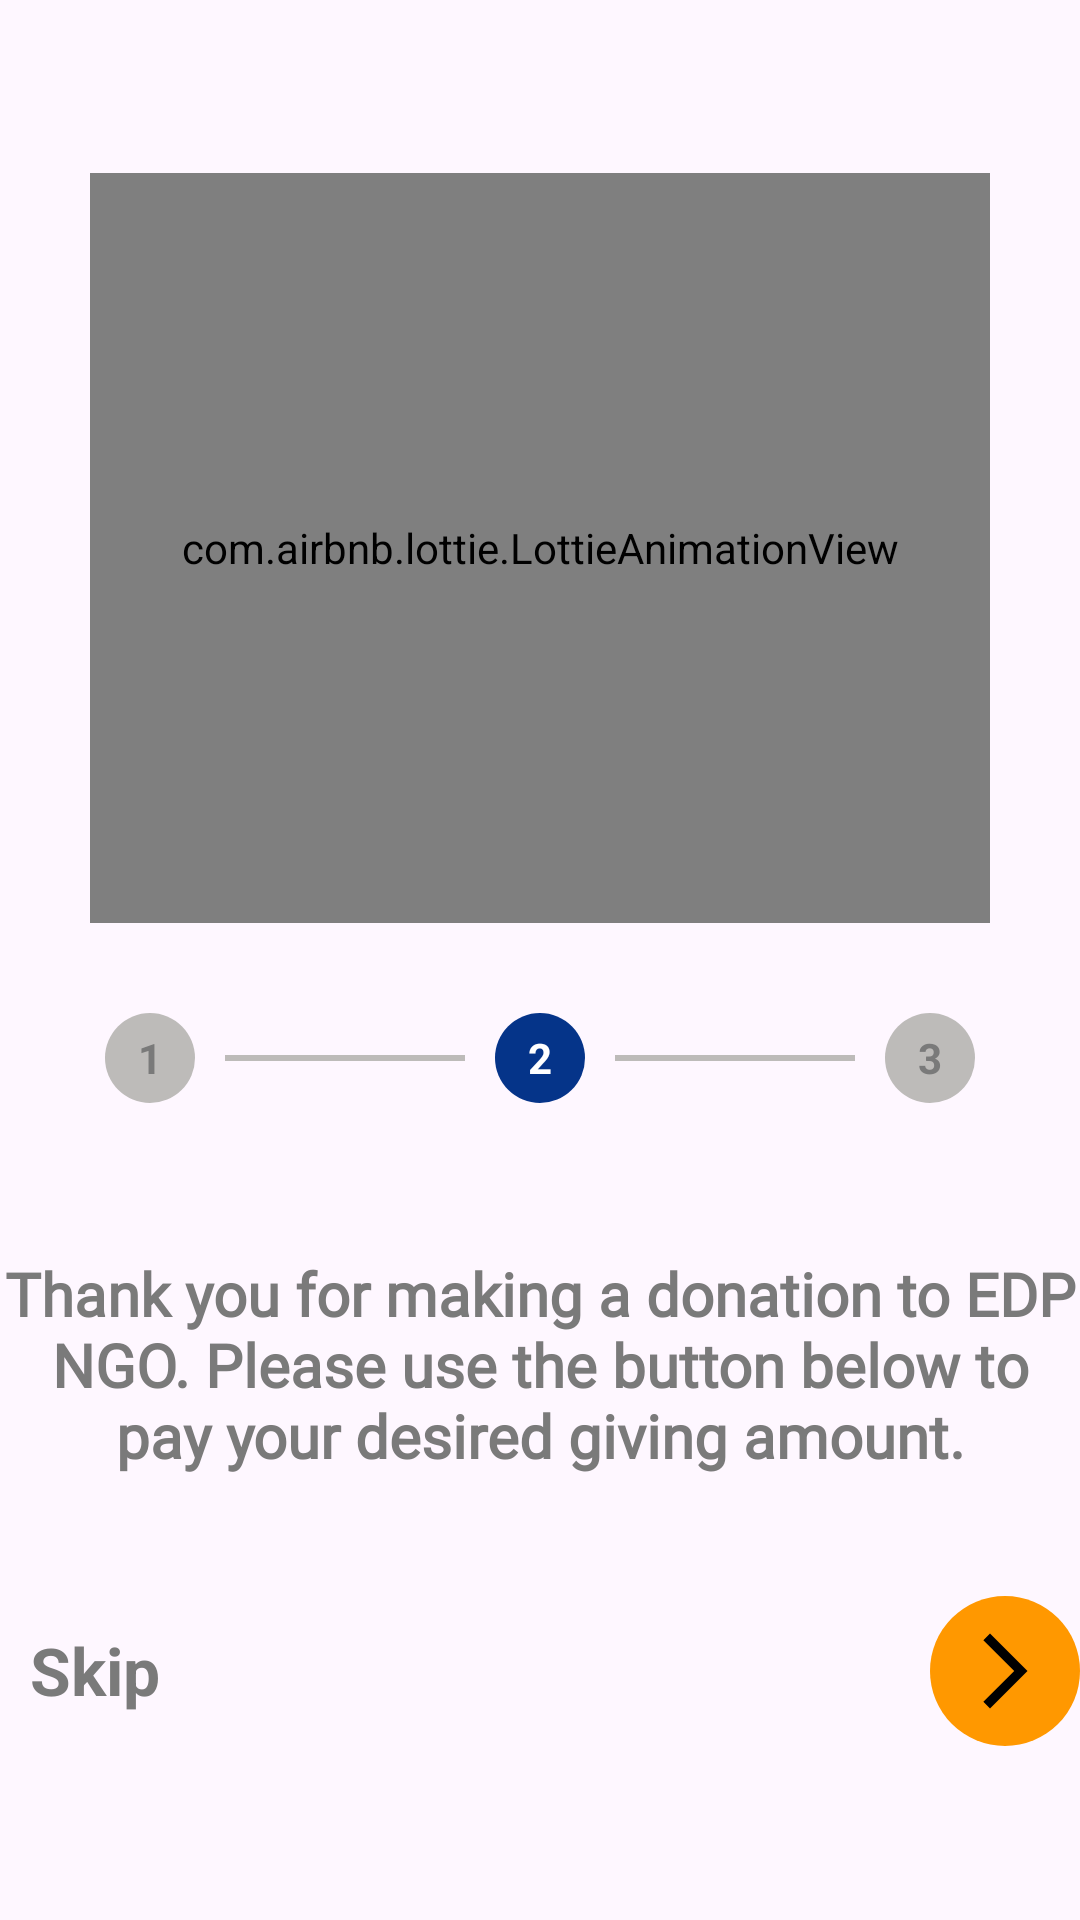

Reconstruct the res/layout file that produces this screen, plus the resources it refers to.
<!-- AndroidManifest.xml: application theme Theme.EDPNGO -->
<!-- res/layout/activity_walkthough2.xml -->
<?xml version="1.0" encoding="utf-8"?>
<LinearLayout xmlns:android="http://schemas.android.com/apk/res/android"
    xmlns:app="http://schemas.android.com/apk/res-auto"
    xmlns:tools="http://schemas.android.com/tools"
    android:layout_width="match_parent"
    android:layout_height="match_parent"
    android:gravity="center"
    android:orientation="vertical"
    android:layout_margin="10dp"
    tools:context=".Walkthough2">



    <com.airbnb.lottie.LottieAnimationView
        android:id="@+id/animationView"
        android:layout_width="300dp"
        android:layout_height="250dp"
        app:lottie_rawRes="@raw/donation"
        app:lottie_autoPlay="true"
        android:layout_marginBottom="20dp"
        android:background="@color/offWhite"
        app:lottie_loop="true"/>

    <LinearLayout
        android:layout_width="match_parent"
        android:layout_height="wrap_content"
        android:orientation="horizontal"
        android:padding="10dp"
        android:gravity="center"
        >

        <TextView
            android:layout_width="30dp"
            android:layout_height="30dp"
            android:textColor="@color/textColor"
            android:textStyle="bold"
            android:textSize="14sp"
            android:text="1"
            android:background="@drawable/walkthough_shape"
            android:gravity="center"
            />


        <View
            android:layout_width="80dp"
            android:layout_height="2dp"
            android:background="@color/gray"
            android:layout_marginHorizontal="10dp"
            />

        <TextView
            android:layout_width="30dp"
            android:layout_height="30dp"
            android:textColor="@color/white"
            android:textStyle="bold"
            android:textSize="14sp"
            android:text="2"
            android:background="@drawable/walkthough_shape"
            android:backgroundTint="@color/paypalColor"
            android:gravity="center"
            />


        <View
            android:layout_width="80dp"
            android:layout_height="2dp"
            android:background="@color/gray"
            android:layout_marginHorizontal="10dp"
            />


        <TextView
            android:layout_width="30dp"
            android:layout_height="30dp"
            android:textColor="@color/textColor"
            android:textStyle="bold"
            android:textSize="14sp"
            android:text="3"
            android:background="@drawable/walkthough_shape"
            android:gravity="center"
            />




    </LinearLayout>

    <TextView
        android:layout_width="match_parent"
        android:layout_height="wrap_content"
        android:text="@string/donation_walkthough_text"
        android:textColor="@color/textColor"
        android:fontFamily="@font/font_family"
        android:textStyle="bold"
        android:textSize="20sp"
        android:gravity="center"
        android:layout_marginVertical="40dp"
        />


    <RelativeLayout
        android:layout_width="match_parent"
        android:layout_height="wrap_content"
        >

        <TextView
            android:layout_width="wrap_content"
            android:layout_height="wrap_content"
            android:text="Skip"
            android:textSize="22sp"
            android:textStyle="bold"
            android:padding="10dp"
            android:layout_alignParentStart="true"
            android:textColor="@color/textColor"
            android:id="@+id/skipWalkThough2"
            />

        <ImageView
            android:layout_width="wrap_content"
            android:layout_height="wrap_content"
            android:src="@drawable/outline_arrow_forward_ios_24"
            android:layout_alignParentEnd="true"
            android:background="@drawable/walkthough_shape"
            android:padding="10dp"
            android:backgroundTint="@color/orangeDark"
            app:tint="@color/black"
            android:id="@+id/nextWalkThough2"
            />



    </RelativeLayout>


</LinearLayout>
<!-- resources referenced by this layout -->
<resources>
  <color name="black">#FF000000</color>
  <color name="gray">#BDBBB9</color>
  <color name="offWhite">#D2D0D0</color>
  <color name="orangeDark">#FF9800</color>
  <color name="paypalColor">#053489</color>
  <color name="textColor">#7A7A7A</color>
  <color name="white">#FFFFFFFF</color>
  <!-- drawable outline_arrow_forward_ios_24 (drawable) -->
  <vector android:autoMirrored="true" android:height="24dp"
      android:tint="#127087" android:viewportHeight="24"
      android:viewportWidth="24" android:width="24dp" xmlns:android="http://schemas.android.com/apk/res/android">
      <path android:fillColor="@android:color/white" android:pathData="M6.23,20.23l1.77,1.77l10,-10l-10,-10l-1.77,1.77l8.23,8.23z"/>
  </vector>
  <!-- drawable walkthough_shape (drawable) -->
  <?xml version="1.0" encoding="utf-8"?>
  <shape xmlns:android="http://schemas.android.com/apk/res/android"
      android:shape="rectangle"
      >
      <solid android:color="@color/gray"
          />
      <corners android:radius="500dp"
          />
      <size android:width="50dp"
          android:height="50dp"
          />
  </shape>
  <string name="donation_walkthough_text">Thank you for making a donation to EDP NGO. Please use the button below to pay your desired giving amount.</string>
  <style name="Theme.EDPNGO" parent="Base.Theme.EDPNGO" />
  <style name="Base.Theme.EDPNGO" parent="Theme.Material3.DayNight.NoActionBar">
          
           <item name="colorPrimary">@color/appBarColor</item>
      </style>
  <color name="appBarColor">#f2ce94</color>
</resources>
